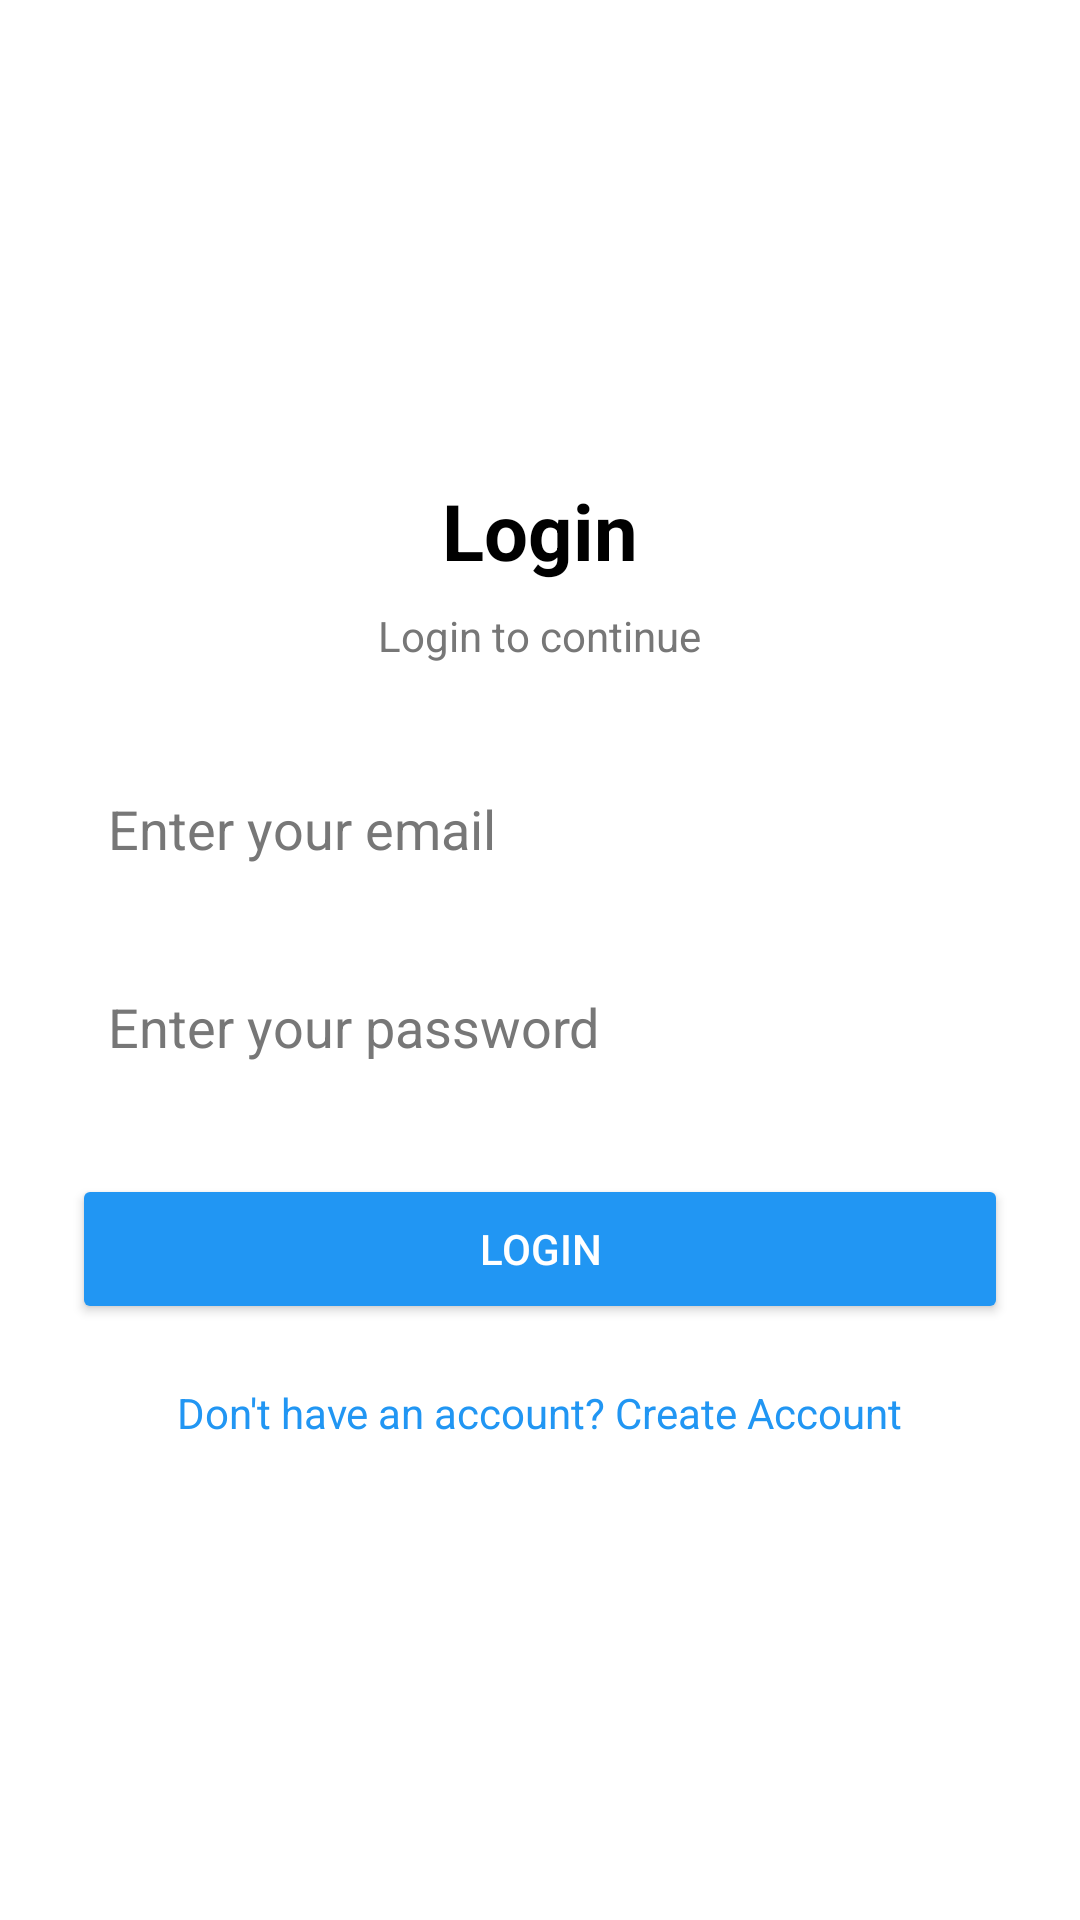

Reconstruct the res/layout file that produces this screen, plus the resources it refers to.
<!-- AndroidManifest.xml: application theme Theme.QuickRide -->
<!-- res/layout/activity_login.xml -->
<?xml version="1.0" encoding="utf-8"?>
<LinearLayout xmlns:android="http://schemas.android.com/apk/res/android"
    android:layout_width="match_parent"
    android:layout_height="match_parent"
    android:orientation="vertical"
    android:gravity="center"
    android:padding="24dp"
    android:background="#FFFFFF">

    
    <TextView
        android:layout_width="wrap_content"
        android:layout_height="wrap_content"
        android:text="Login"
        android:textSize="26sp"
        android:textStyle="bold"
        android:textColor="#000000"
        android:layout_marginBottom="8dp"/>

    <TextView
        android:layout_width="wrap_content"
        android:layout_height="wrap_content"
        android:text="Login to continue"
        android:textColor="#777777"
        android:layout_marginBottom="30dp"/>

    
    <EditText
        android:id="@+id/etLoginEmail"
        android:layout_width="match_parent"
        android:layout_height="50dp"
        android:hint="Enter your email"
        android:inputType="textEmailAddress"
        android:padding="12dp"
        android:background="@android:drawable/edit_text"
        android:backgroundTint="@android:color/transparent"
        android:textColor="#000000"
        android:textColorHint="#777777"
        android:layout_marginBottom="16dp"/>

    
    <EditText
        android:id="@+id/etLoginPassword"
        android:layout_width="match_parent"
        android:layout_height="50dp"
        android:hint="Enter your password"
        android:inputType="textPassword"
        android:padding="12dp"
        android:background="@android:drawable/edit_text"
        android:backgroundTint="@android:color/transparent"
        android:textColor="#000000"
        android:textColorHint="#777777"
        android:layout_marginBottom="24dp"/>

    
    <Button
        android:id="@+id/btnLogin"
        android:layout_width="match_parent"
        android:layout_height="50dp"
        android:text="Login"
        android:textColor="#FFFFFF"
        android:backgroundTint="#2196F3"
        android:layout_marginBottom="20dp"/>

    
    <TextView
        android:id="@+id/tvGoToRegister"
        android:layout_width="wrap_content"
        android:layout_height="wrap_content"
        android:text="Don't have an account? Create Account"
        android:textColor="#2196F3"/>

</LinearLayout>
<!-- resources referenced by this layout -->
<resources>
  <style name="Theme.QuickRide" parent="Theme.MaterialComponents.DayNight.NoActionBar">
          
          <item name="colorPrimary">#2196F3</item>
          <item name="colorPrimaryDark">#1976D2</item>
  
          
          <item name="android:statusBarColor">@android:color/transparent</item>
  
          
          <item name="android:windowLightStatusBar">true</item>
  
          
          <item name="android:windowDrawsSystemBarBackgrounds">true</item>
          <item name="android:windowTranslucentStatus">false</item>
      </style>
</resources>
